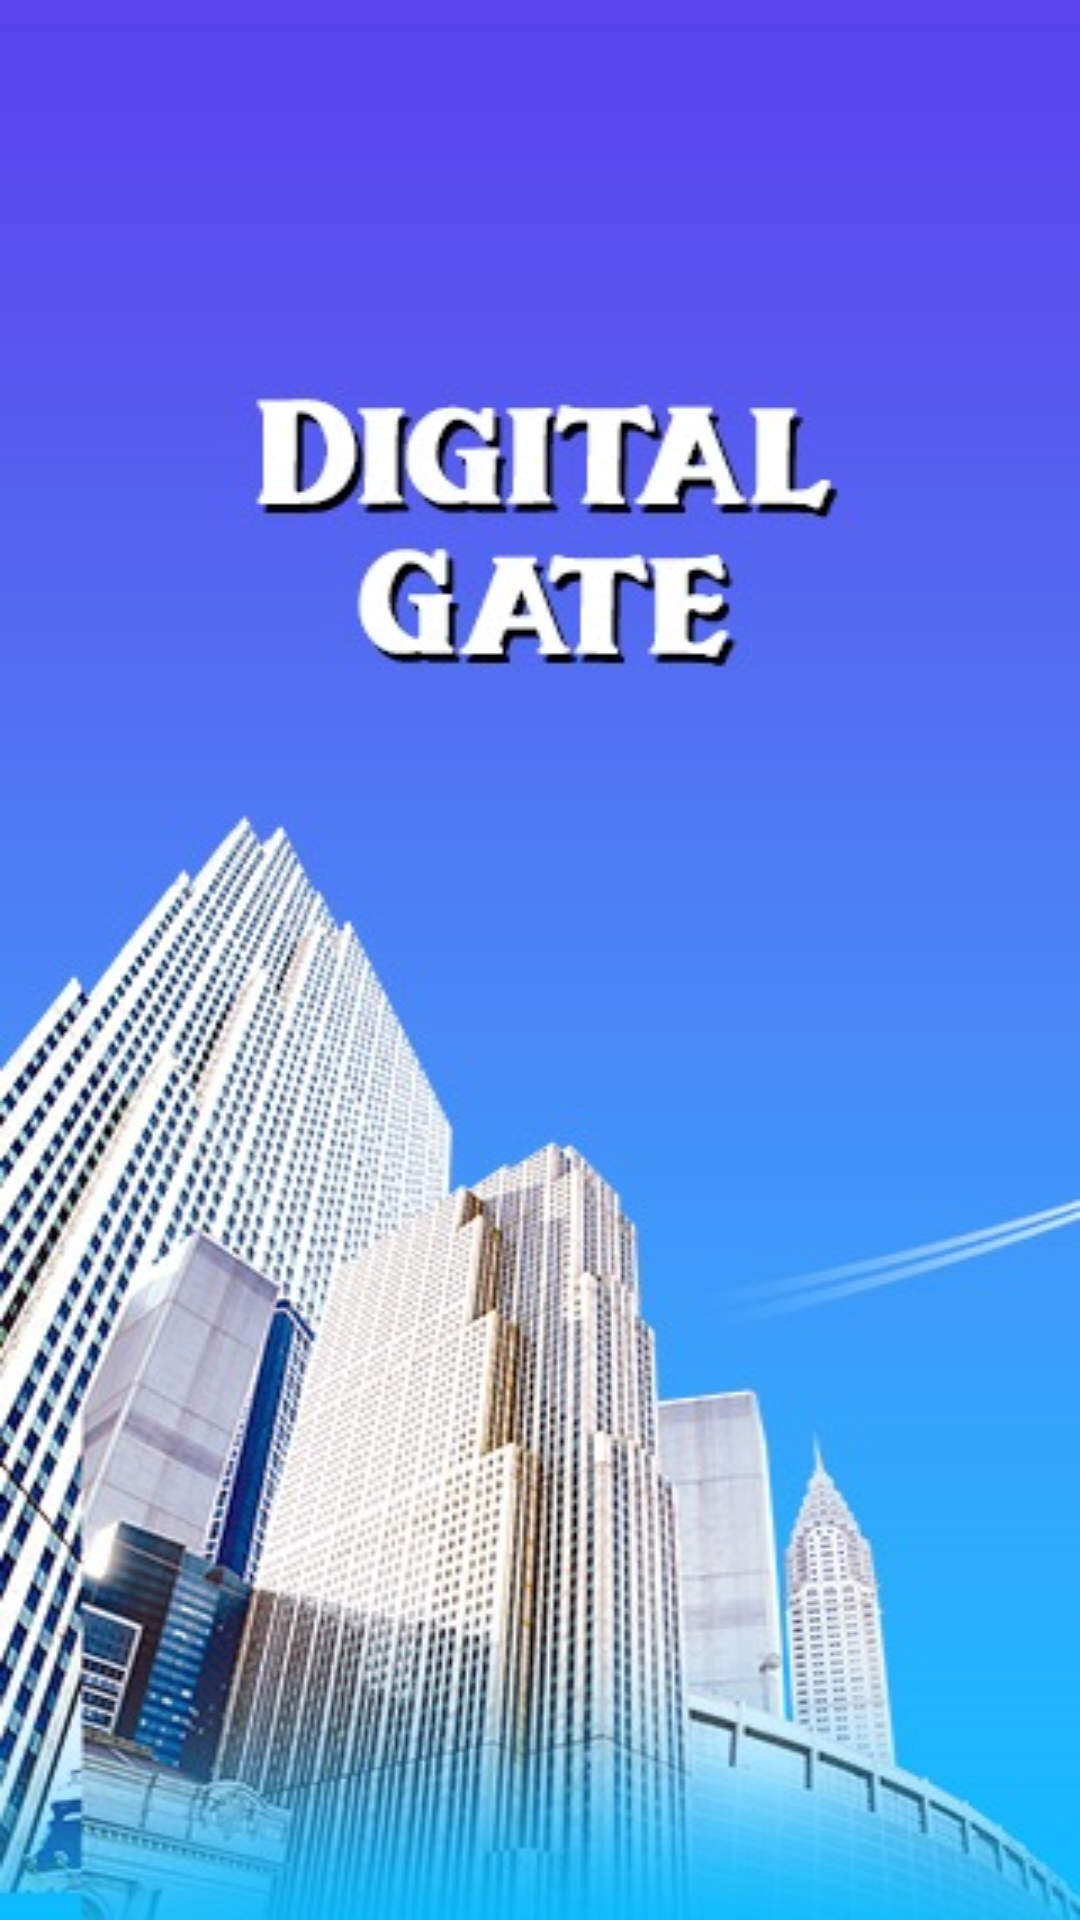

This screen was rendered from an Android layout file. Write that file and the resources it references.
<!-- AndroidManifest.xml: activity theme AppTheme -->
<!-- res/layout/activity_splash_screen.xml -->
<?xml version="1.0" encoding="utf-8"?>
<RelativeLayout xmlns:android="http://schemas.android.com/apk/res/android"
    android:layout_width="match_parent"
    android:layout_height="match_parent"
    android:background="@drawable/splash"
    android:orientation="vertical">

    <ImageView
        android:id="@+id/logo"
        android:layout_width="@dimen/_200dp"
        android:layout_height="@dimen/dimen_150dp"
        android:layout_centerInParent="true"
        android:visibility="gone"
        android:adjustViewBounds="true"
        android:scaleType="fitXY"
        android:src="@drawable/splash_admin" />

    <TextView
        android:id="@+id/tv_welcome"
        android:layout_width="match_parent"
        android:layout_below="@+id/logo"
        android:gravity="center"
        android:visibility="gone"
        android:layout_marginBottom="20dp"
        android:layout_height="wrap_content"
        android:textSize="@dimen/dimen_30dp"
        android:textColor="@color/white"
        android:text="Welcome To Homes 365" />

    <ProgressBar
        android:layout_width="match_parent"
        android:layout_height="wrap_content"
        android:foregroundGravity="center"
        android:visibility="gone"
        android:layout_below="@+id/tv_welcome"/>

</RelativeLayout>
<!-- resources referenced by this layout -->
<resources>
  <color name="white">#ffffff</color>
  <dimen name="_200dp">200dp</dimen>
  <dimen name="dimen_150dp">150dp</dimen>
  <dimen name="dimen_30dp">30dp</dimen>
  <!-- drawable splash: jpeg bitmap (drawable, 57194 bytes) -->
  <!-- drawable splash_admin: png bitmap (drawable-mdpi, 6705 bytes) -->
  <style name="AppTheme" parent="Theme.AppCompat.Light.NoActionBar">
          
          <item name="colorPrimary">@color/colorPrimary</item>
          <item name="colorPrimaryDark">@color/colorPrimary</item>
          <item name="colorAccent">@color/colorAccent</item>
      </style>
  <color name="colorPrimary">#0108a1</color>
  <color name="colorAccent">#32CD32</color>
</resources>
